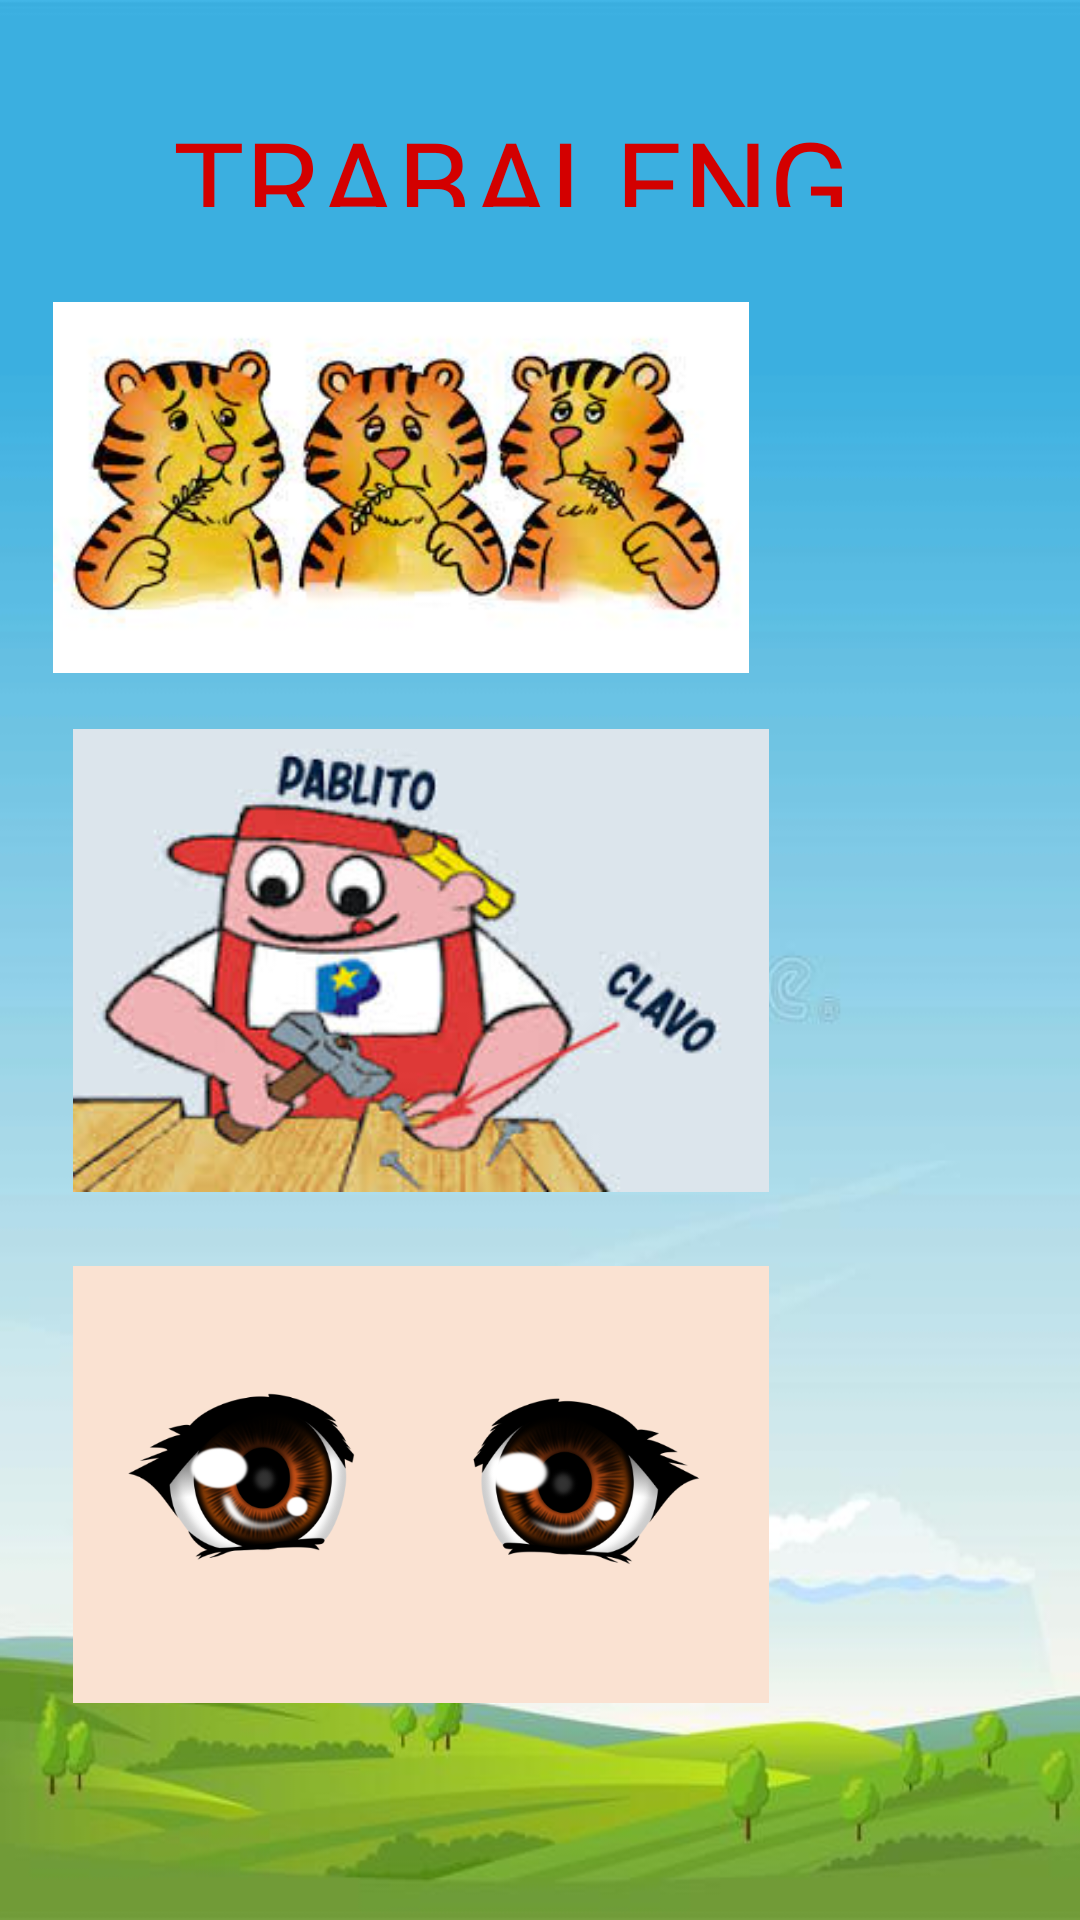

Reconstruct the res/layout file that produces this screen, plus the resources it refers to.
<!-- AndroidManifest.xml: application theme Theme.Apia -->
<!-- res/layout/activity_trabalenguas.xml -->
<?xml version="1.0" encoding="utf-8"?>
<androidx.constraintlayout.widget.ConstraintLayout xmlns:android="http://schemas.android.com/apk/res/android"
    xmlns:app="http://schemas.android.com/apk/res-auto"
    xmlns:tools="http://schemas.android.com/tools"
    android:layout_width="match_parent"
    android:layout_height="match_parent"
    android:background="@drawable/fondot"
    tools:context=".Trabalenguas">

    <TextView
        android:id="@+id/titulo"
        android:layout_width="242dp"
        android:layout_height="35dp"
        android:fontFamily="@font/l1"
        android:gravity="center"
        android:text="TRABALENGUAS:"
        android:textColor="#D30000"
        android:textSize="40dp"
        app:layout_constraintBottom_toBottomOf="parent"
        app:layout_constraintEnd_toEndOf="parent"
        app:layout_constraintHorizontal_bias="0.42"
        app:layout_constraintStart_toStartOf="parent"
        app:layout_constraintTop_toTopOf="parent"
        app:layout_constraintVertical_bias="0.056" />

    <ImageButton
        android:id="@+id/ibt1"
        android:layout_width="113dp"
        android:layout_height="107dp"
        android:adjustViewBounds="true"
        android:background="@android:color/transparent"
        android:scaleType="fitCenter"
        android:src="@drawable/play"
        app:layout_constraintBottom_toBottomOf="parent"
        app:layout_constraintEnd_toEndOf="parent"
        app:layout_constraintHorizontal_bias="0.946"
        app:layout_constraintStart_toStartOf="parent"
        app:layout_constraintTop_toTopOf="parent"
        app:layout_constraintVertical_bias="0.168" />

    <ImageButton
        android:id="@+id/ibt2"
        android:layout_width="113dp"
        android:layout_height="107dp"
        android:adjustViewBounds="true"
        android:background="@android:color/transparent"
        android:scaleType="fitCenter"
        android:src="@drawable/play"
        app:layout_constraintBottom_toBottomOf="parent"
        app:layout_constraintEnd_toEndOf="parent"
        app:layout_constraintHorizontal_bias="0.946"
        app:layout_constraintStart_toStartOf="parent"
        app:layout_constraintTop_toTopOf="parent" />

    <ImageButton
        android:id="@+id/ibt3"
        android:layout_width="113dp"
        android:layout_height="107dp"
        android:adjustViewBounds="true"
        android:background="@android:color/transparent"
        android:scaleType="fitCenter"
        android:src="@drawable/play"
        app:layout_constraintBottom_toBottomOf="parent"
        app:layout_constraintEnd_toEndOf="parent"
        app:layout_constraintHorizontal_bias="0.946"
        app:layout_constraintStart_toStartOf="parent"
        app:layout_constraintTop_toTopOf="parent"
        app:layout_constraintVertical_bias="0.836" />

    <ImageView
        android:id="@+id/tigre"
        android:layout_width="232dp"
        android:layout_height="171dp"
        app:layout_constraintBottom_toBottomOf="parent"
        app:layout_constraintEnd_toEndOf="parent"
        app:layout_constraintHorizontal_bias="0.139"
        app:layout_constraintStart_toStartOf="parent"
        app:layout_constraintTop_toTopOf="parent"
        app:layout_constraintVertical_bias="0.164"
        app:srcCompat="@drawable/t1" />

    <ImageView
        android:id="@+id/pablo"
        android:layout_width="232dp"
        android:layout_height="171dp"
        app:layout_constraintBottom_toBottomOf="parent"
        app:layout_constraintEnd_toEndOf="parent"
        app:layout_constraintHorizontal_bias="0.189"
        app:layout_constraintStart_toStartOf="parent"
        app:layout_constraintTop_toTopOf="parent"
        app:srcCompat="@drawable/t2" />

    <ImageView
        android:id="@+id/ojos"
        android:layout_width="232dp"
        android:layout_height="171dp"
        app:layout_constraintBottom_toBottomOf="parent"
        app:layout_constraintEnd_toEndOf="parent"
        app:layout_constraintHorizontal_bias="0.189"
        app:layout_constraintStart_toStartOf="parent"
        app:layout_constraintTop_toTopOf="parent"
        app:layout_constraintVertical_bias="0.873"
        app:srcCompat="@drawable/t3" />

</androidx.constraintlayout.widget.ConstraintLayout>
<!-- resources referenced by this layout -->
<resources>
  <!-- drawable fondot: jpg bitmap (drawable, 15959 bytes) -->
  <!-- drawable t1: jpg bitmap (drawable, 12355 bytes) -->
  <!-- drawable t2: jpg bitmap (drawable, 10793 bytes) -->
  <!-- drawable t3: png bitmap (drawable, 119908 bytes) -->
  <style name="Theme.Apia" parent="Theme.MaterialComponents.DayNight.DarkActionBar">
          
          <item name="colorPrimary">@color/purple_500</item>
          <item name="colorPrimaryVariant">@color/purple_700</item>
          <item name="colorOnPrimary">@color/white</item>
          
          <item name="colorSecondary">@color/teal_200</item>
          <item name="colorSecondaryVariant">@color/teal_700</item>
          <item name="colorOnSecondary">@color/black</item>
          
          <item name="android:statusBarColor" tools:targetApi="l">?attr/colorPrimaryVariant</item>
          
      </style>
  <!-- not gathered from this repository: default colours our renderer supplied (Android Studio template values) -->
  <color name="purple_500">#FF6200EE</color>
  <color name="purple_700">#FF3700B3</color>
  <color name="teal_200">#FF03DAC5</color>
  <color name="teal_700">#FF018786</color>
  <color name="black">#FF000000</color>
  <color name="white">#FFFFFFFF</color>
</resources>
